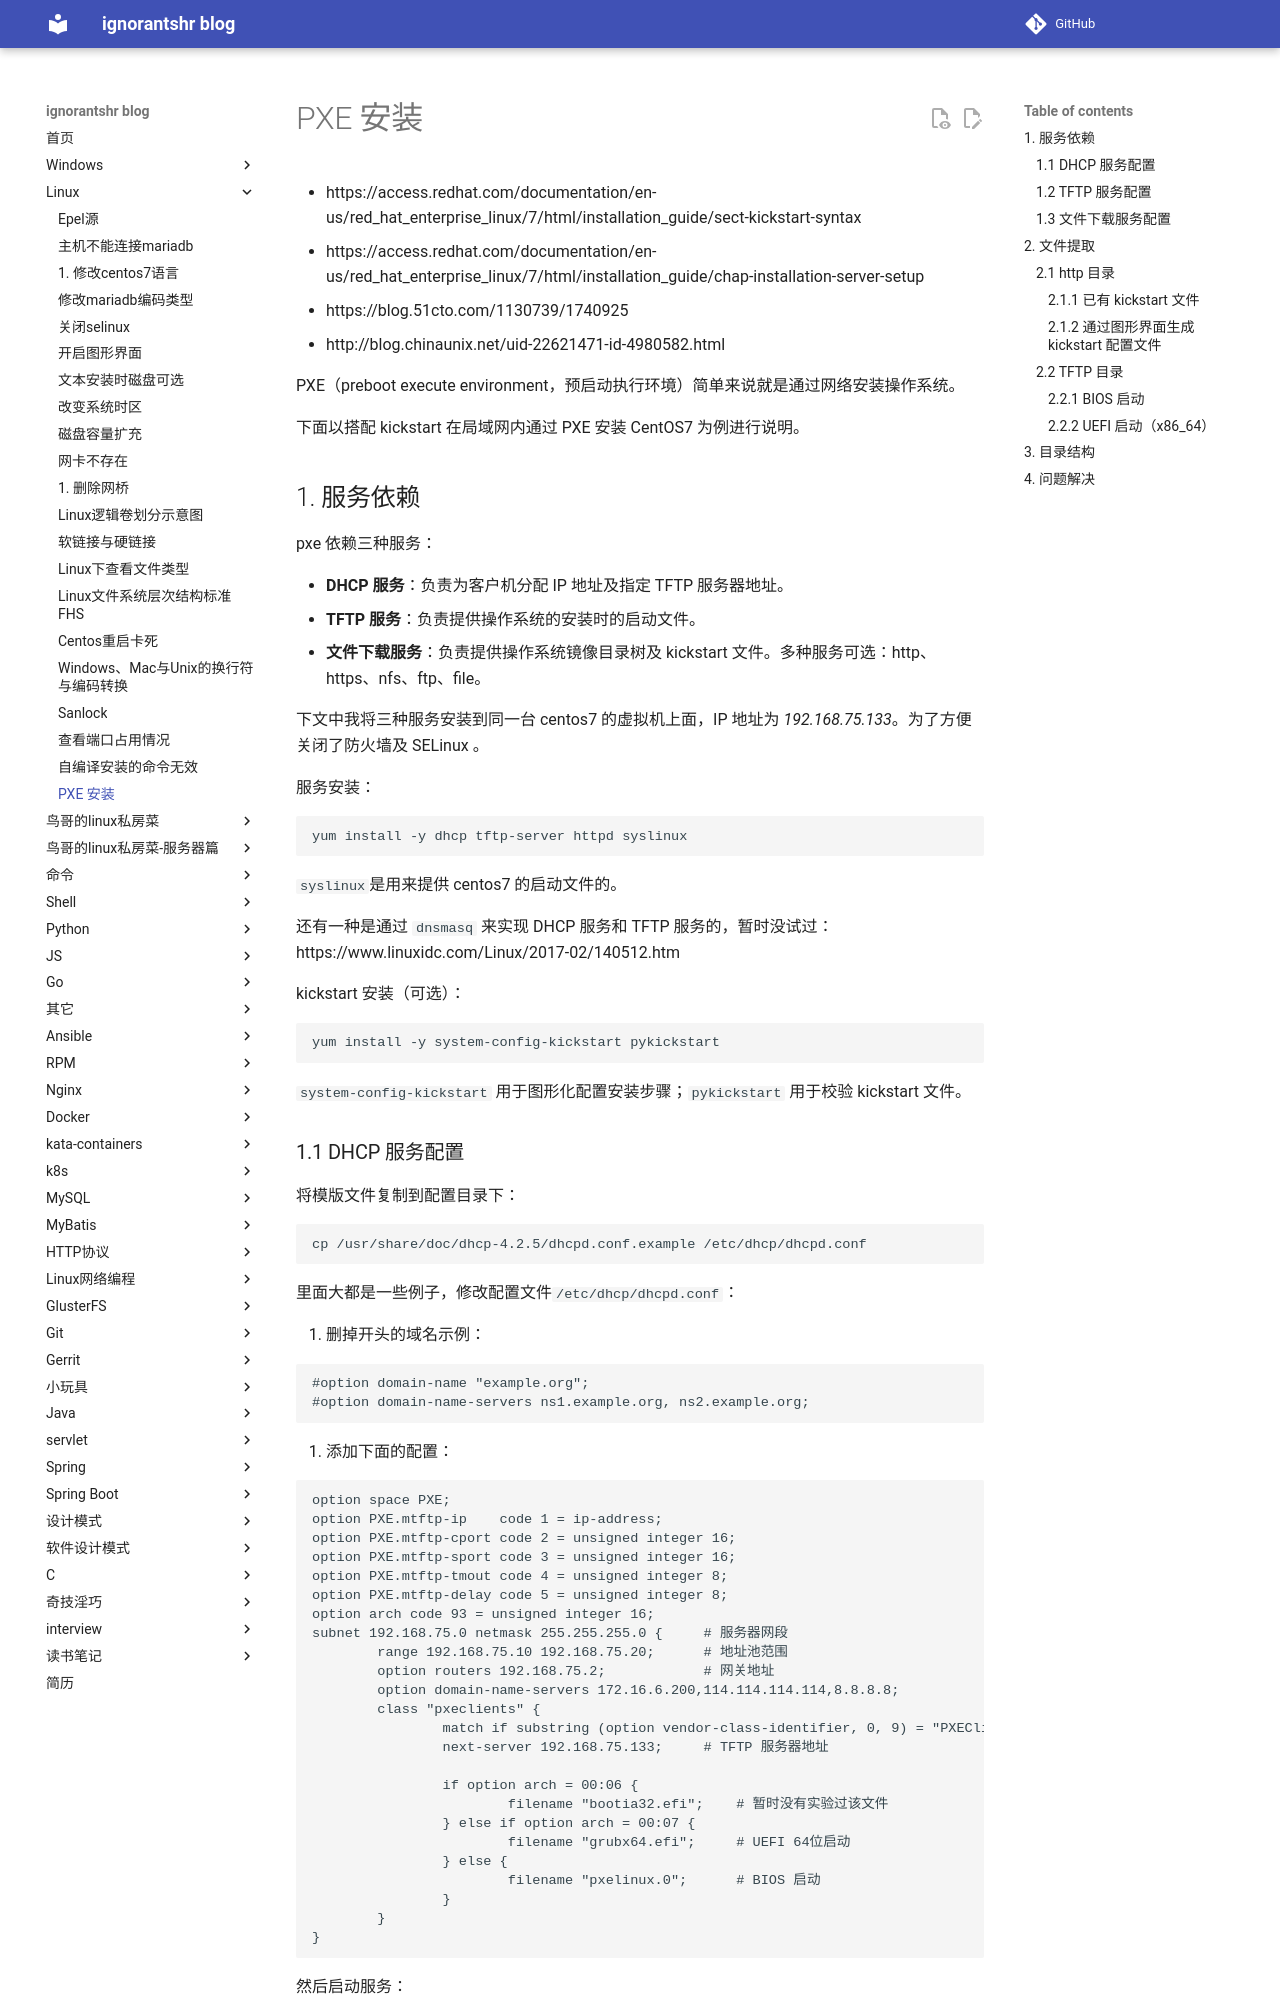

repository: ignorantshr/person-blog · page: linux/PXE 安装/index.html · generator: mkdocs

- https://access.redhat.com/documentation/en-us/red_hat_enterprise_linux/7/html/installation_guide/sect-kickstart-syntax
- https://access.redhat.com/documentation/en-us/red_hat_enterprise_linux/7/html/installation_guide/chap-installation-server-setup
- https://blog.51cto.com/1130739/1740925
- http://blog.chinaunix.net/uid-22621471-id-4980582.html

PXE（preboot execute environment，预启动执行环境）简单来说就是通过网络安装操作系统。

下面以搭配 kickstart 在局域网内通过 PXE 安装 CentOS7 为例进行说明。

## 服务依赖

pxe 依赖三种服务：

- **DHCP 服务**：负责为客户机分配 IP 地址及指定 TFTP 服务器地址。
- **TFTP 服务**：负责提供操作系统的安装时的启动文件。
- **文件下载服务**：负责提供操作系统镜像目录树及 kickstart 文件。多种服务可选：http、https、nfs、ftp、file。

下文中我将三种服务安装到同一台 centos7 的虚拟机上面，IP 地址为 *192.168.75.133*。为了方便关闭了防火墙及 SELinux 。

服务安装：

```bash
yum install -y dhcp tftp-server httpd syslinux
```

`syslinux `是用来提供 centos7 的启动文件的。

还有一种是通过 `dnsmasq` 来实现 DHCP 服务和 TFTP 服务的，暂时没试过：https://www.linuxidc.com/Linux/2017-02/140512.htm

kickstart 安装（可选）：

```
yum install -y system-config-kickstart pykickstart
```

`system-config-kickstart` 用于图形化配置安装步骤；`pykickstart` 用于校验 kickstart 文件。
